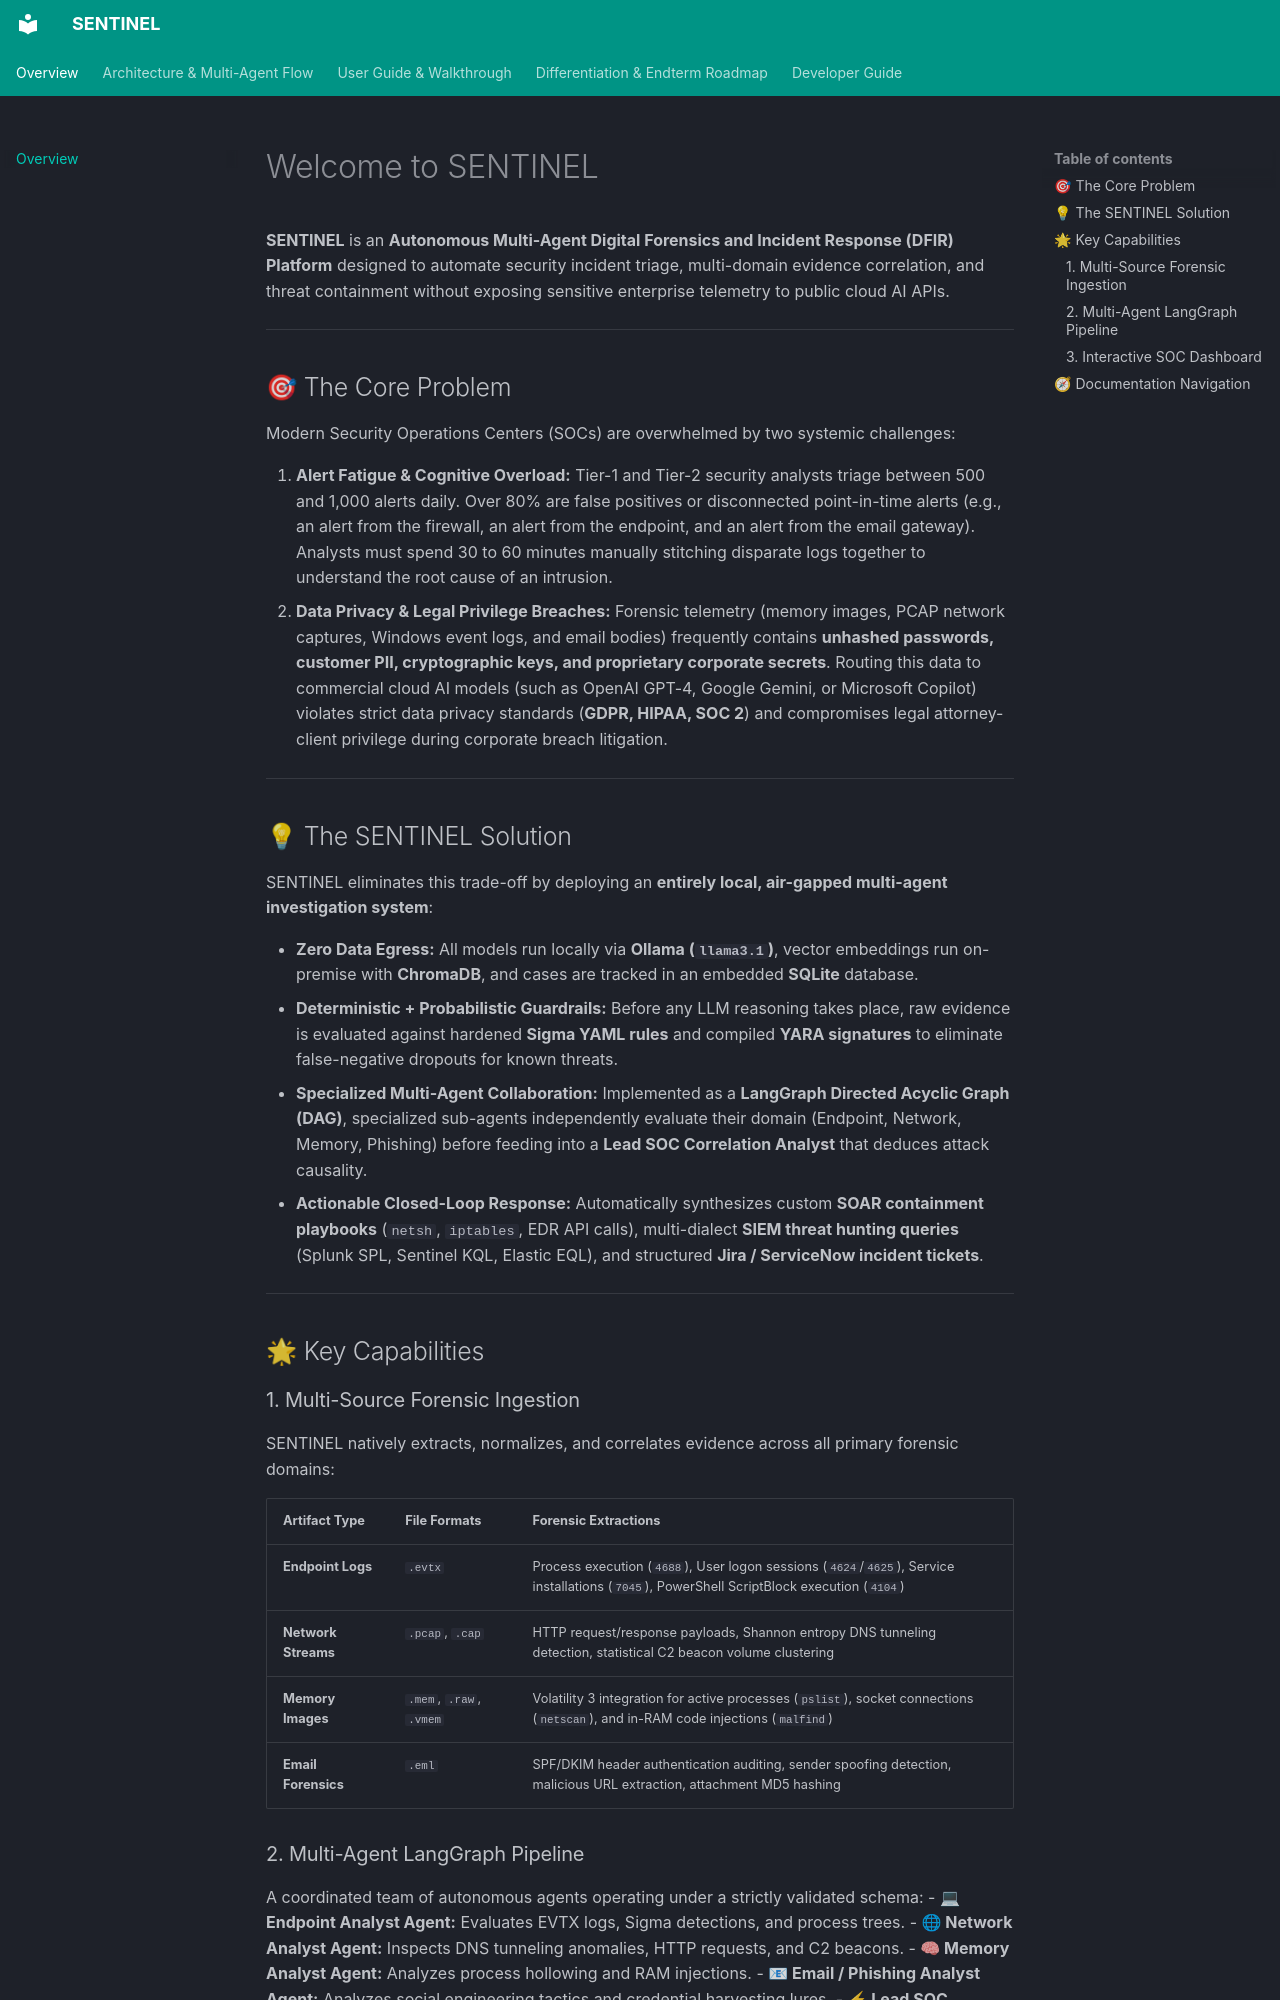

repository: udaygr0ver/SENTINEL · page: index.html · generator: mkdocs

# Welcome to SENTINEL

**SENTINEL** is an **Autonomous Multi-Agent Digital Forensics and Incident Response (DFIR) Platform** designed to automate security incident triage, multi-domain evidence correlation, and threat containment without exposing sensitive enterprise telemetry to public cloud AI APIs.

---

## 🎯 The Core Problem

Modern Security Operations Centers (SOCs) are overwhelmed by two systemic challenges:

1. **Alert Fatigue & Cognitive Overload:** Tier-1 and Tier-2 security analysts triage between 500 and 1,000 alerts daily. Over 80% are false positives or disconnected point-in-time alerts (e.g., an alert from the firewall, an alert from the endpoint, and an alert from the email gateway). Analysts must spend 30 to 60 minutes manually stitching disparate logs together to understand the root cause of an intrusion.
2. **Data Privacy & Legal Privilege Breaches:** Forensic telemetry (memory images, PCAP network captures, Windows event logs, and email bodies) frequently contains **unhashed passwords, customer PII, cryptographic keys, and proprietary corporate secrets**. Routing this data to commercial cloud AI models (such as OpenAI GPT-4, Google Gemini, or Microsoft Copilot) violates strict data privacy standards (**GDPR, HIPAA, SOC 2**) and compromises legal attorney-client privilege during corporate breach litigation.

---

## 💡 The SENTINEL Solution

SENTINEL eliminates this trade-off by deploying an **entirely local, air-gapped multi-agent investigation system**:

* **Zero Data Egress:** All models run locally via **Ollama (`llama3.1`)**, vector embeddings run on-premise with **ChromaDB**, and cases are tracked in an embedded **SQLite** database.
* **Deterministic + Probabilistic Guardrails:** Before any LLM reasoning takes place, raw evidence is evaluated against hardened **Sigma YAML rules** and compiled **YARA signatures** to eliminate false-negative dropouts for known threats.
* **Specialized Multi-Agent Collaboration:** Implemented as a **LangGraph Directed Acyclic Graph (DAG)**, specialized sub-agents independently evaluate their domain (Endpoint, Network, Memory, Phishing) before feeding into a **Lead SOC Correlation Analyst** that deduces attack causality.
* **Actionable Closed-Loop Response:** Automatically synthesizes custom **SOAR containment playbooks** (`netsh`, `iptables`, EDR API calls), multi-dialect **SIEM threat hunting queries** (Splunk SPL, Sentinel KQL, Elastic EQL), and structured **Jira / ServiceNow incident tickets**.

---

## 🌟 Key Capabilities

### 1. Multi-Source Forensic Ingestion
SENTINEL natively extracts, normalizes, and correlates evidence across all primary forensic domains:

| Artifact Type | File Formats | Forensic Extractions |
| :--- | :--- | :--- |
| **Endpoint Logs** | `.evtx` | Process execution (`4688`), User logon sessions (`4624`/`4625`), Service installations (`7045`), PowerShell ScriptBlock execution (`4104`) |
| **Network Streams** | `.pcap`, `.cap` | HTTP request/response payloads, Shannon entropy DNS tunneling detection, statistical C2 beacon volume clustering |
| **Memory Images** | `.mem`, `.raw`, `.vmem` | Volatility 3 integration for active processes (`pslist`), socket connections (`netscan`), and in-RAM code injections (`malfind`) |
| **Email Forensics** | `.eml` | SPF/DKIM header authentication auditing, sender spoofing detection, malicious URL extraction, attachment MD5 hashing |
